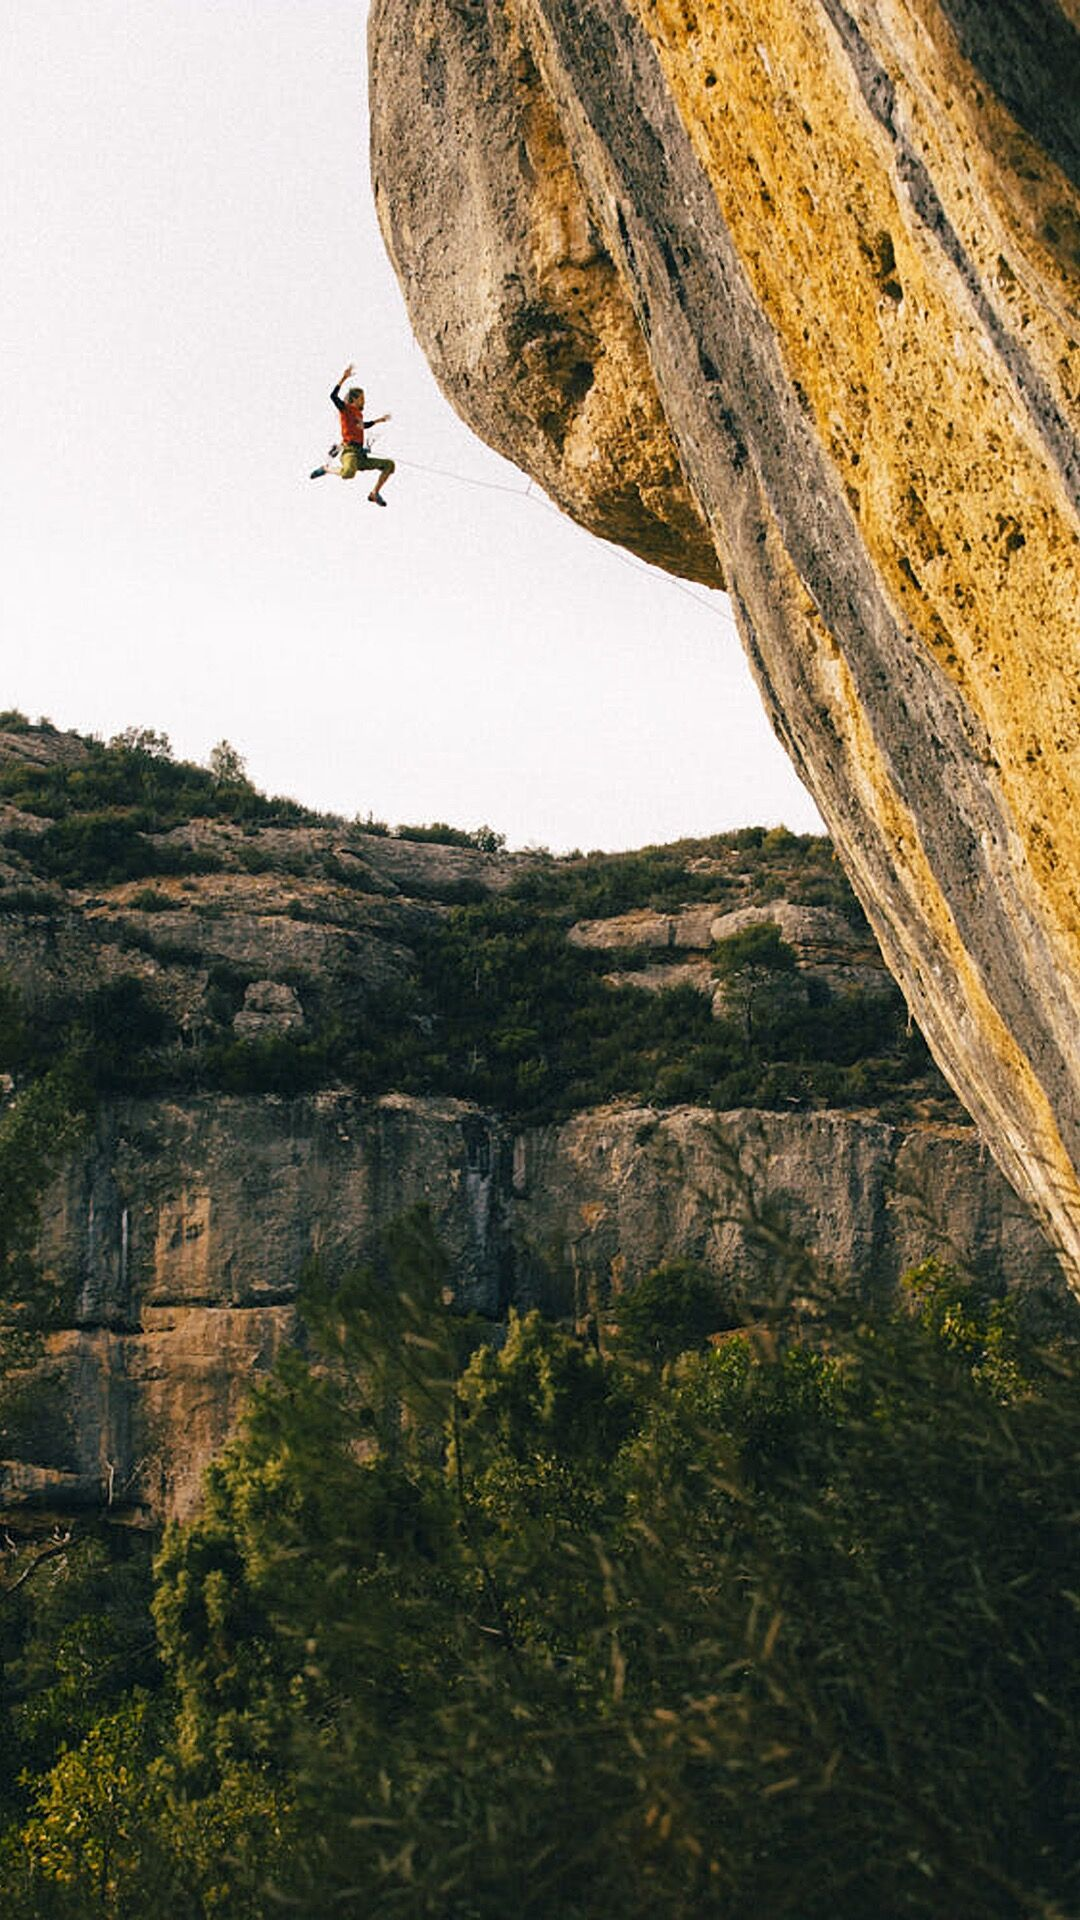

This screen was rendered from an Android layout file. Write that file and the resources it references.
<!-- AndroidManifest.xml: application theme AppTheme.NoActionBar -->
<!-- res/layout/content_main.xml -->
<?xml version="1.0" encoding="utf-8"?>
<android.support.constraint.ConstraintLayout xmlns:android="http://schemas.android.com/apk/res/android"
    xmlns:app="http://schemas.android.com/apk/res-auto"
    xmlns:tools="http://schemas.android.com/tools"
    android:layout_width="match_parent"
    android:layout_height="match_parent"
    app:layout_behavior="@string/appbar_scrolling_view_behavior"
    tools:context="com.example.administrator.today.MainActivity"
    tools:showIn="@layout/app_bar_main"
    android:background="@drawable/nav_side">

</android.support.constraint.ConstraintLayout>
<!-- res/layout/app_bar_main.xml (included above) -->
<?xml version="1.0" encoding="utf-8"?>
<android.support.design.widget.CoordinatorLayout xmlns:android="http://schemas.android.com/apk/res/android"
    xmlns:app="http://schemas.android.com/apk/res-auto"
    xmlns:tools="http://schemas.android.com/tools"
    android:layout_width="match_parent"
    android:layout_height="match_parent"
    tools:context="com.example.administrator.today.MainActivity">

    <android.support.design.widget.AppBarLayout
        android:layout_width="match_parent"
        android:layout_height="wrap_content"
        android:theme="@style/AppTheme.AppBarOverlay">

        <android.support.v7.widget.Toolbar
            android:id="@+id/toolbar"
            android:layout_width="match_parent"
            android:layout_height="?attr/actionBarSize"
            android:background="?attr/colorPrimary"
            app:popupTheme="@style/AppTheme.PopupOverlay" />

        <include
            layout="@layout/content_main"
            android:layout_weight="1"
            android:layout_height="wrap_content"
            android:layout_width="wrap_content"/>

    </android.support.design.widget.AppBarLayout>

    <android.support.design.widget.FloatingActionButton
        android:id="@+id/fab"
        android:layout_width="96dp"
        android:layout_height="83dp"
        android:layout_gravity="bottom|end"
        android:layout_margin="@dimen/fab_margin"
        app:srcCompat="@android:drawable/ic_dialog_email" />

</android.support.design.widget.CoordinatorLayout>
<!-- resources referenced by this layout -->
<resources>
  <!-- drawable nav_side: jpg bitmap (drawable-v21, 367398 bytes) -->
  <style name="AppTheme.AppBarOverlay" parent="ThemeOverlay.AppCompat.Dark.ActionBar" />
  <style name="AppTheme.PopupOverlay" parent="ThemeOverlay.AppCompat.Light" />
  <style name="AppTheme.NoActionBar">
          <item name="colorPrimary">@color/colorPrimary</item>
          <item name="colorPrimaryDark">@color/colorPrimaryDark</item>
          <item name="colorAccent">@color/colorAccent</item>
          <item name="windowActionBar">false</item>
          <item name="windowNoTitle">true</item>
      </style>
  <color name="colorPrimary">#3F51B5</color>
  <color name="colorPrimaryDark">#303F9F</color>
  <color name="colorAccent">#FF4081</color>
</resources>
